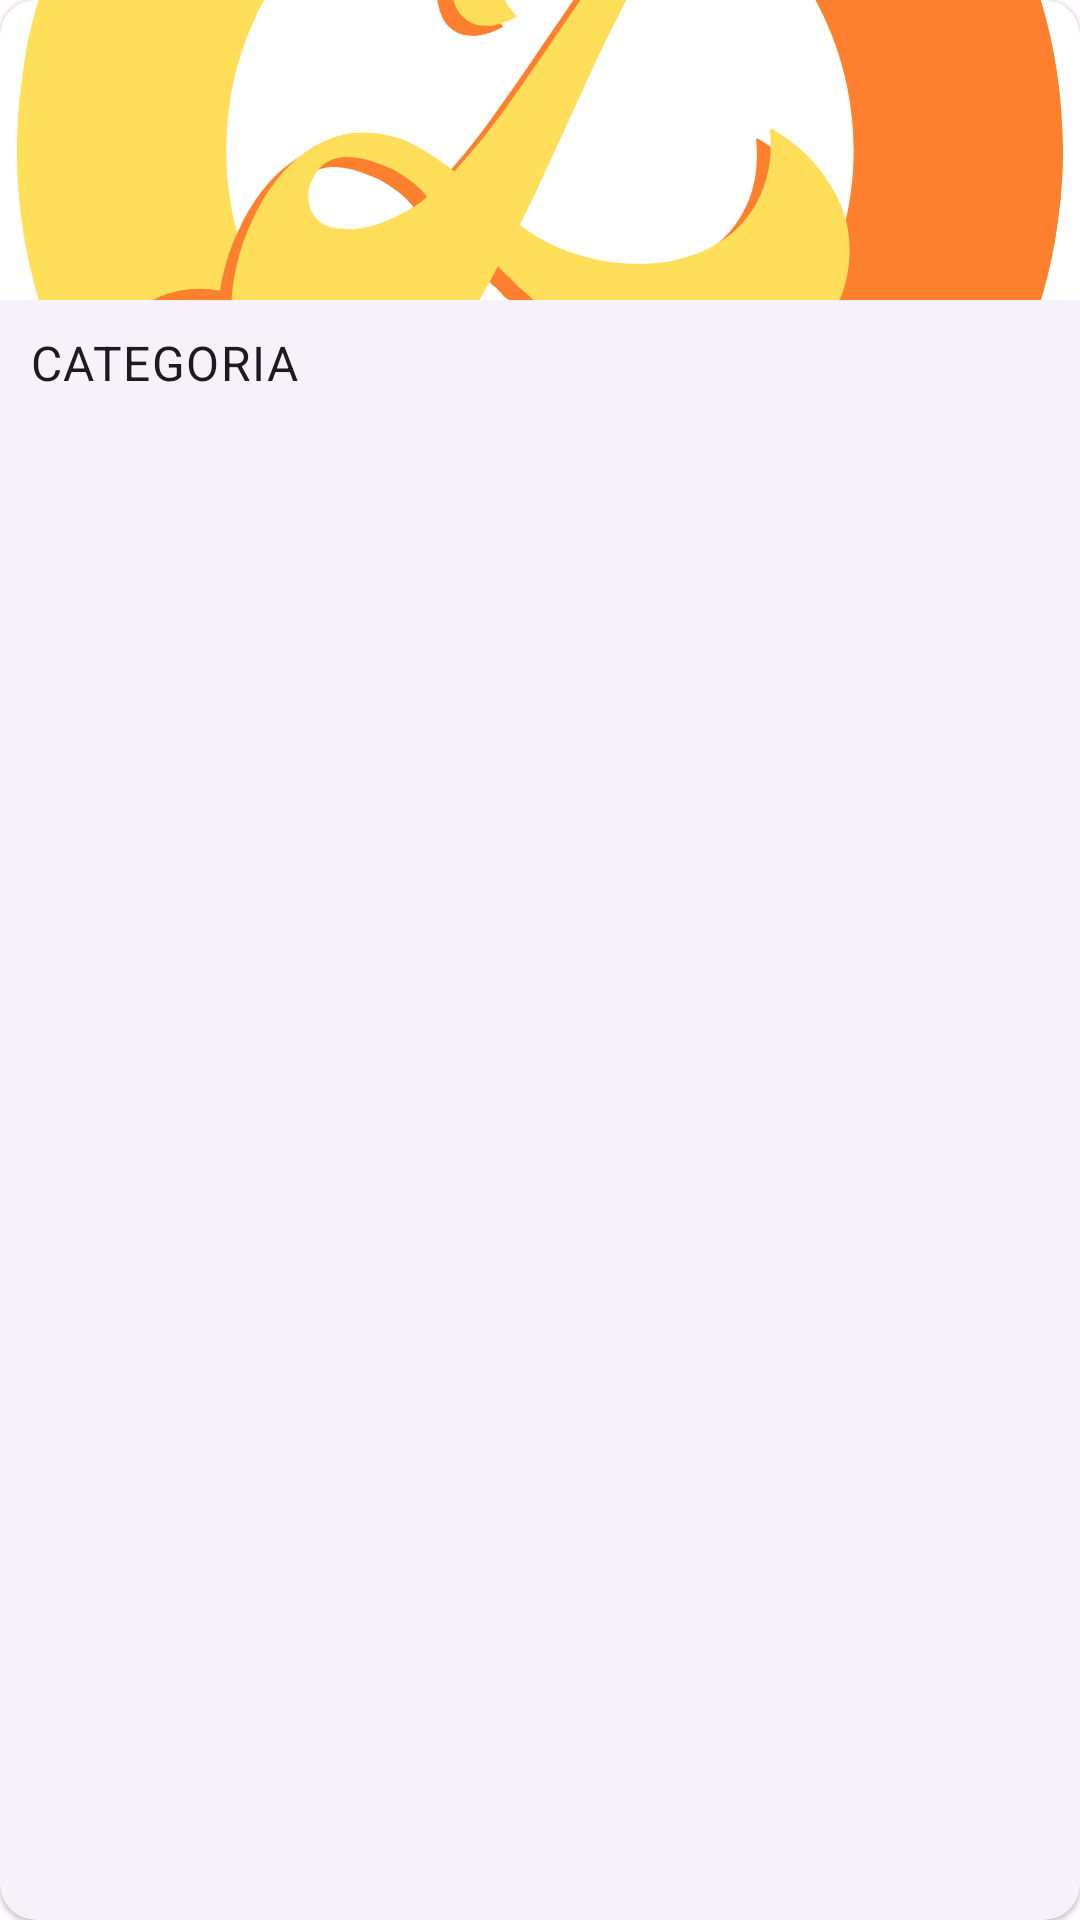

This screen was rendered from an Android layout file. Write that file and the resources it references.
<!-- AndroidManifest.xml: application theme Theme.Localito -->
<!-- res/layout/category_item.xml -->
<?xml version="1.0" encoding="utf-8"?>
<com.google.android.material.card.MaterialCardView
    xmlns:android="http://schemas.android.com/apk/res/android"
    android:layout_width="match_parent"
    android:layout_height="wrap_content"
    android:layout_margin="10dp"
    android:clickable="true"
    android:focusable="true"
    android:checkable="false"
    style="@style/Widget.Material3.CardView.Elevated"
    >
    <LinearLayout
        android:layout_width="match_parent"
        android:layout_height="wrap_content"
        android:orientation="vertical"
        >
        <ImageView
            android:layout_width="match_parent"
            android:layout_height="100dp"

            android:scaleType="centerCrop"
            android:src="@drawable/logo_foreground"
            android:contentDescription="@string/product_image"
            android:id="@+id/categ_image"
            />
        <LinearLayout
            android:layout_width="match_parent"
            android:layout_height="match_parent"
            android:orientation="vertical"
            android:padding="10dp"
            >
            <TextView
                android:layout_width="wrap_content"
                android:layout_height="wrap_content"
                android:text="CATEGORIA"
                style="@style/TextAppearance.Material3.BodyLarge"
                android:id="@+id/title"
                />
        </LinearLayout>
    </LinearLayout>
</com.google.android.material.card.MaterialCardView>
<!-- resources referenced by this layout -->
<resources>
  <string name="product_image">Product Image</string>
  <style name="Theme.Localito" parent="Theme.Material3.Light.NoActionBar">
          <item name="android:statusBarColor">@color/md_theme_light_background</item>
          <item name="colorPrimary">@color/md_theme_light_primary</item>
          <item name="colorOnPrimary">@color/md_theme_light_onPrimary</item>
          <item name="colorPrimaryContainer">@color/md_theme_light_primaryContainer</item>
          <item name="colorOnPrimaryContainer">@color/md_theme_light_onPrimaryContainer</item>
          <item name="colorSecondary">@color/md_theme_light_secondary</item>
          <item name="colorOnSecondary">@color/md_theme_light_onSecondary</item>
          <item name="colorSecondaryContainer">@color/md_theme_light_secondaryContainer</item>
          <item name="colorOnSecondaryContainer">@color/md_theme_light_onSecondaryContainer</item>
          <item name="colorTertiary">@color/md_theme_light_tertiary</item>
          <item name="colorOnTertiary">@color/md_theme_light_onTertiary</item>
          <item name="colorTertiaryContainer">@color/md_theme_light_tertiaryContainer</item>
          <item name="colorOnTertiaryContainer">@color/md_theme_light_onTertiaryContainer</item>
          <item name="colorError">@color/md_theme_light_error</item>
          <item name="colorErrorContainer">@color/md_theme_light_errorContainer</item>
          <item name="colorOnError">@color/md_theme_light_onError</item>
          <item name="colorOnErrorContainer">@color/md_theme_light_onErrorContainer</item>
          <item name="android:colorBackground">@color/md_theme_light_background</item>
          <item name="colorOnBackground">@color/md_theme_light_onBackground</item>
          <item name="colorSurface">@color/md_theme_light_surface</item>
          <item name="colorOnSurface">@color/md_theme_light_onSurface</item>
          <item name="colorSurfaceVariant">@color/md_theme_light_surfaceVariant</item>
          <item name="colorOnSurfaceVariant">@color/md_theme_light_onSurfaceVariant</item>
          <item name="colorOutline">@color/md_theme_light_outline</item>
          <item name="colorOnSurfaceInverse">@color/md_theme_light_inverseOnSurface</item>
          <item name="colorSurfaceInverse">@color/md_theme_light_inverseSurface</item>
          <item name="colorPrimaryInverse">@color/md_theme_light_inversePrimary</item>
          <item name="fontFamily">@font/montserrat_medium</item>
      </style>
  <color name="md_theme_light_background">#FFFBFF</color>
  <color name="md_theme_light_primary">#8E4F00</color>
  <color name="md_theme_light_onPrimary">#FFFFFF</color>
  <color name="md_theme_light_primaryContainer">#FFDCC1</color>
  <color name="md_theme_light_onPrimaryContainer">#2E1500</color>
  <color name="md_theme_light_secondary">#735943</color>
  <color name="md_theme_light_onSecondary">#FFFFFF</color>
  <color name="md_theme_light_secondaryContainer">#FFDCC1</color>
  <color name="md_theme_light_onSecondaryContainer">#2A1706</color>
  <color name="md_theme_light_tertiary">#5A6238</color>
  <color name="md_theme_light_onTertiary">#FFFFFF</color>
  <color name="md_theme_light_tertiaryContainer">#DFE8B2</color>
  <color name="md_theme_light_onTertiaryContainer">#181E00</color>
  <color name="md_theme_light_error">#BA1A1A</color>
  <color name="md_theme_light_errorContainer">#FFDAD6</color>
  <color name="md_theme_light_onError">#FFFFFF</color>
  <color name="md_theme_light_onErrorContainer">#410002</color>
  <color name="md_theme_light_onBackground">#201B17</color>
  <color name="md_theme_light_surface">#FFFBFF</color>
  <color name="md_theme_light_onSurface">#201B17</color>
  <color name="md_theme_light_surfaceVariant">#F2DFD1</color>
  <color name="md_theme_light_onSurfaceVariant">#51443A</color>
  <color name="md_theme_light_outline">#837469</color>
  <color name="md_theme_light_inverseOnSurface">#FAEFE8</color>
  <color name="md_theme_light_inverseSurface">#352F2B</color>
  <color name="md_theme_light_inversePrimary">#FFB877</color>
</resources>
